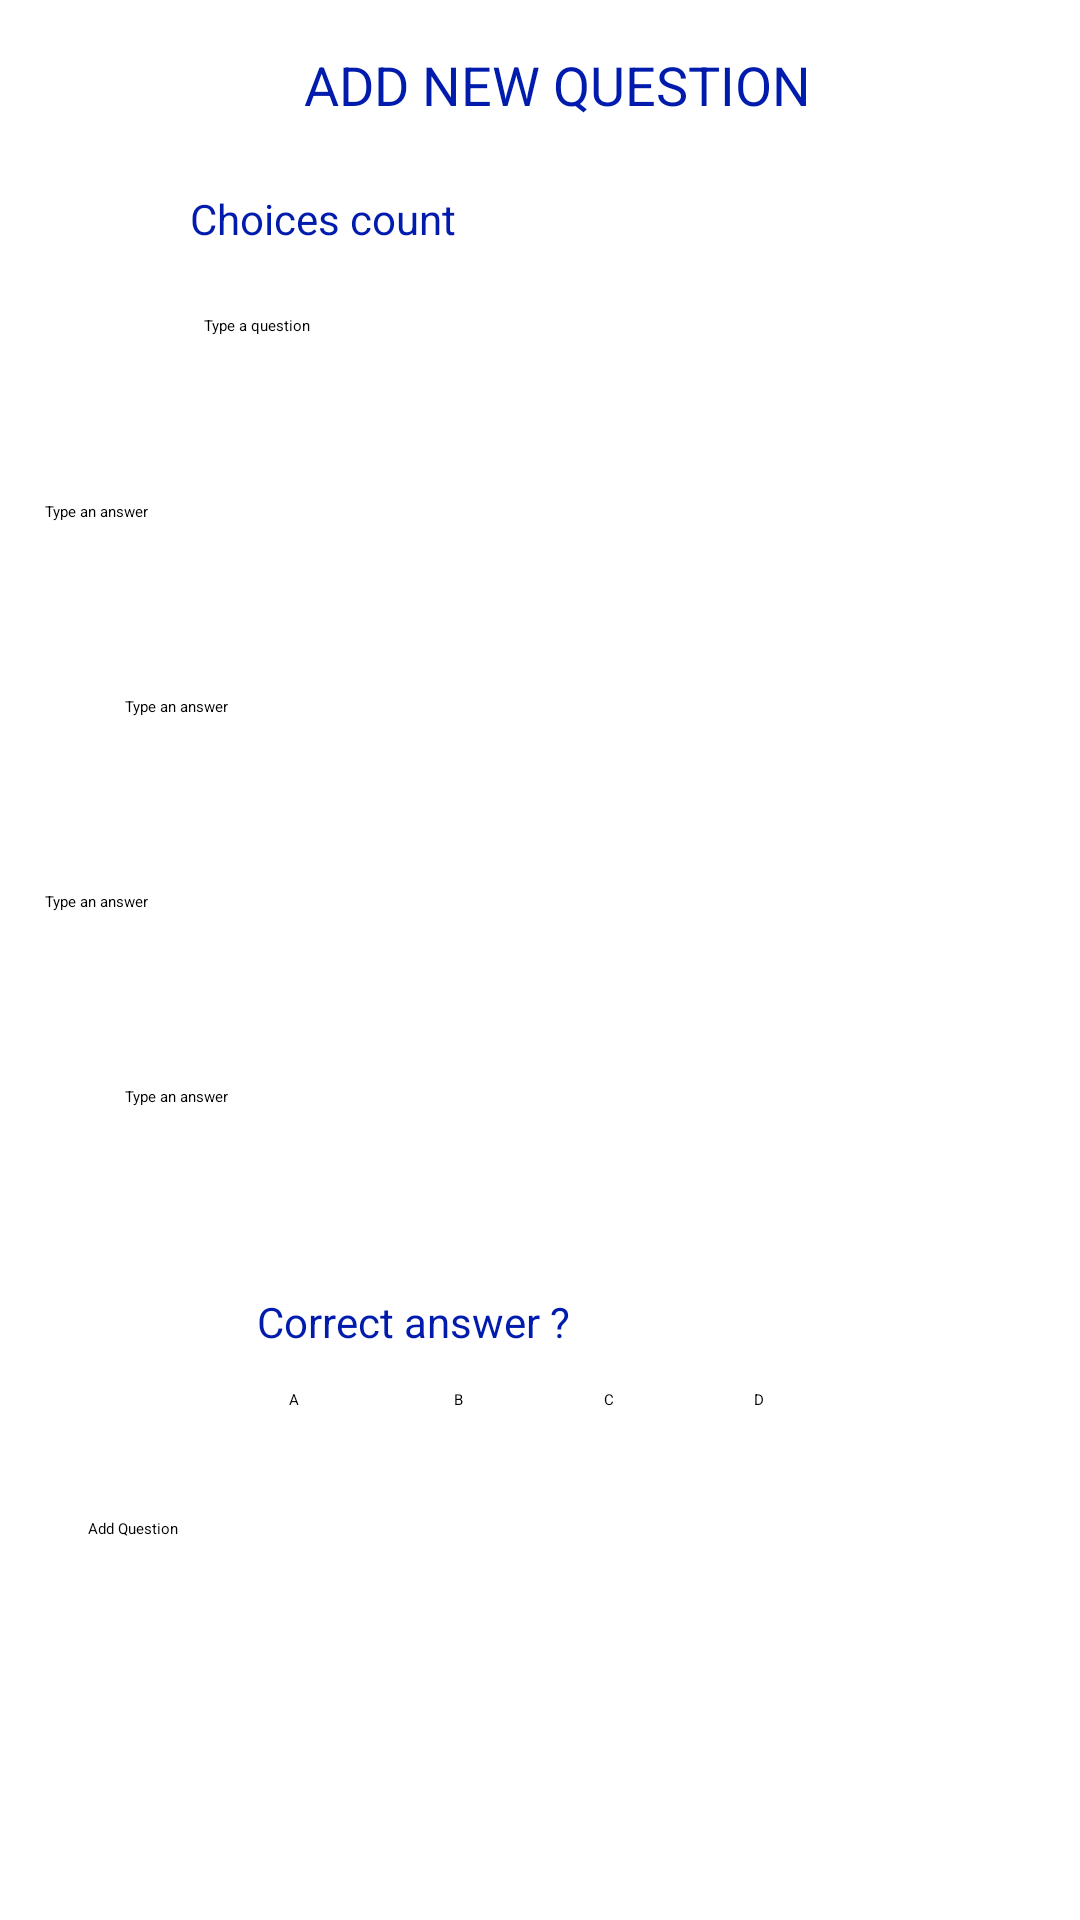

Write the Android layout XML for this screen, with the resource values it uses.
<!-- AndroidManifest.xml: application theme Theme.Main -->
<!-- res/layout/activity_add_question.xml -->
<?xml version="1.0" encoding="utf-8"?>
<androidx.constraintlayout.widget.ConstraintLayout xmlns:android="http://schemas.android.com/apk/res/android"
    xmlns:app="http://schemas.android.com/apk/res-auto"
    xmlns:tools="http://schemas.android.com/tools"
    android:layout_width="match_parent"
    android:layout_height="match_parent"
    tools:context=".AddQuestion">

    <TextView
        android:id="@+id/textView3"
        android:layout_width="wrap_content"
        android:layout_height="wrap_content"
        android:layout_marginStart="120dp"
        android:layout_marginTop="16dp"
        android:layout_marginEnd="160dp"
        android:text="ADD NEW QUESTION"
        android:textColor="#011BAC"
        android:textSize="18sp"
        app:layout_constraintEnd_toEndOf="parent"
        app:layout_constraintHorizontal_bias="0.21"
        app:layout_constraintStart_toStartOf="parent"
        app:layout_constraintTop_toTopOf="parent" />

    <EditText
        android:id="@+id/TextQuestion"
        android:layout_width="273dp"
        android:layout_height="54dp"
        android:layout_marginStart="68dp"
        android:layout_marginTop="12dp"
        android:layout_marginEnd="67dp"
        android:ems="10"
        android:gravity="start|top"
        android:hint="Type a question"
        android:inputType="textMultiLine"
        app:layout_constraintEnd_toEndOf="parent"
        app:layout_constraintHorizontal_bias="0.0"
        app:layout_constraintStart_toStartOf="parent"
        app:layout_constraintTop_toBottomOf="@+id/radioGroup2" />

    <EditText
        android:id="@+id/TextAnswerA"
        android:layout_width="278dp"
        android:layout_height="57dp"
        android:layout_marginStart="68dp"
        android:layout_marginTop="8dp"
        android:layout_marginEnd="67dp"
        android:ems="10"
        android:gravity="start|top"
        android:hint="Type an answer"
        android:inputType="textMultiLine"
        app:layout_constraintEnd_toEndOf="parent"
        app:layout_constraintHorizontal_bias="1.0"
        app:layout_constraintStart_toStartOf="parent"
        app:layout_constraintTop_toBottomOf="@+id/TextQuestion" />

    <EditText
        android:id="@+id/TextAnswerD"
        android:layout_width="278dp"
        android:layout_height="57dp"
        android:layout_marginStart="68dp"
        android:layout_marginTop="8dp"
        android:layout_marginEnd="67dp"
        android:ems="10"
        android:gravity="start|top"
        android:hint="Type an answer"
        android:inputType="textMultiLine"
        app:layout_constraintEnd_toEndOf="parent"
        app:layout_constraintStart_toStartOf="parent"
        app:layout_constraintTop_toBottomOf="@+id/TextAnswerC" />

    <RadioGroup
        android:id="@+id/radioGroup"
        android:layout_width="280dp"
        android:layout_height="32dp"
        android:layout_marginStart="59dp"
        android:layout_marginTop="12dp"
        android:layout_marginEnd="93dp"
        android:gravity="center"
        android:orientation="horizontal"
        app:layout_constraintEnd_toEndOf="parent"
        app:layout_constraintHorizontal_bias="0.0"
        app:layout_constraintStart_toStartOf="parent"
        app:layout_constraintTop_toBottomOf="@+id/textView4">

        <RadioButton
            android:id="@+id/CheckTwo"
            android:layout_width="55dp"
            android:layout_height="30dp"
            android:text="A"
            tools:text="A" />

        <RadioButton
            android:id="@+id/CheckThree"
            android:layout_width="50dp"
            android:layout_height="30dp"
            android:text="B"
            tools:text="B" />

        <RadioButton
            android:id="@+id/CheckFour"
            android:layout_width="50dp"
            android:layout_height="30dp"
            android:orientation="vertical"
            android:text="C"
            tools:text="C" />

        <RadioButton
            android:id="@+id/CheckFive"
            android:layout_width="50dp"
            android:layout_height="30dp"
            android:text="D" />

    </RadioGroup>

    <Button
        android:id="@+id/ButtonSave"
        android:layout_width="310dp"
        android:layout_height="60dp"
        android:layout_marginStart="144dp"
        android:layout_marginTop="12dp"
        android:layout_marginEnd="174dp"
        android:width="300dp"
        android:text="Add Question"
        app:layout_constraintEnd_toEndOf="parent"
        app:layout_constraintHorizontal_bias="0.429"
        app:layout_constraintStart_toStartOf="parent"
        app:layout_constraintTop_toBottomOf="@+id/radioGroup" />

    <TextView
        android:id="@+id/textView4"
        android:layout_width="wrap_content"
        android:layout_height="wrap_content"
        android:layout_marginStart="64dp"
        android:layout_marginTop="12dp"
        android:layout_marginEnd="170dp"
        android:text="Correct answer ?"
        android:textColor="#011BAC"
        android:textSize="14sp"
        app:layout_constraintEnd_toEndOf="parent"
        app:layout_constraintHorizontal_bias="1.0"
        app:layout_constraintStart_toStartOf="parent"
        app:layout_constraintTop_toBottomOf="@+id/TextAnswerD" />

    <TextView
        android:id="@+id/textView8"
        android:layout_width="wrap_content"
        android:layout_height="wrap_content"
        android:layout_marginStart="30dp"
        android:layout_marginTop="23dp"
        android:layout_marginEnd="15dp"
        android:text="Choices count"
        android:textColor="#011BAC"
        android:textSize="14sp"
        app:layout_constraintEnd_toStartOf="@+id/radioGroup2"
        app:layout_constraintStart_toStartOf="parent"
        app:layout_constraintTop_toBottomOf="@+id/textView3" />

    <EditText
        android:id="@+id/TextAnswerC"
        android:layout_width="278dp"
        android:layout_height="57dp"
        android:layout_marginStart="68dp"
        android:layout_marginTop="8dp"
        android:layout_marginEnd="67dp"
        android:ems="10"
        android:gravity="start|top"
        android:hint="Type an answer"
        android:inputType="textMultiLine"
        app:layout_constraintEnd_toEndOf="parent"
        app:layout_constraintHorizontal_bias="1.0"
        app:layout_constraintStart_toStartOf="parent"
        app:layout_constraintTop_toBottomOf="@+id/TextAnswerB" />

    <EditText
        android:id="@+id/TextAnswerB"
        android:layout_width="278dp"
        android:layout_height="57dp"
        android:layout_marginStart="68dp"
        android:layout_marginTop="8dp"
        android:layout_marginEnd="67dp"
        android:ems="10"
        android:gravity="start|top"
        android:hint="Type an answer"
        android:inputType="textMultiLine"
        app:layout_constraintEnd_toEndOf="parent"
        app:layout_constraintStart_toStartOf="parent"
        app:layout_constraintTop_toBottomOf="@+id/TextAnswerA" />

    <RadioGroup
        android:id="@+id/radioGroup2"
        android:layout_width="wrap_content"
        android:layout_height="41dp"
        android:layout_marginStart="200dp"
        android:layout_marginTop="52dp"
        android:layout_marginEnd="329dp"
        android:orientation="horizontal"
        app:layout_constraintEnd_toEndOf="parent"
        app:layout_constraintHorizontal_bias="0.09"
        app:layout_constraintStart_toStartOf="parent"
        app:layout_constraintTop_toTopOf="parent">

        <RadioButton
            android:id="@+id/rdtwo"
            android:layout_width="57dp"
            android:layout_height="wrap_content"
            android:text="2" />

        <RadioButton
            android:id="@+id/rdthree"
            android:layout_width="56dp"
            android:layout_height="wrap_content"
            android:text="3" />

        <RadioButton
            android:id="@+id/rdfour"
            android:layout_width="58dp"
            android:layout_height="match_parent"
            android:layout_weight="1"
            android:text="4" />
    </RadioGroup>

</androidx.constraintlayout.widget.ConstraintLayout>
<!-- resources referenced by this layout -->
<resources>
  <style name="Theme.Main" parent="Theme.MaterialComponents.DayNight.DarkActionBar">
          
          <item name="colorPrimary">@color/purple_200</item>
          <item name="colorPrimaryVariant">@color/purple_700</item>
          <item name="colorOnPrimary">@color/black</item>
          
          <item name="colorSecondary">@color/teal_200</item>
          <item name="colorSecondaryVariant">@color/teal_200</item>
          <item name="colorOnSecondary">@color/black</item>
          
          <item name="android:statusBarColor" tools:targetApi="l">?attr/colorPrimaryVariant</item>
          
      </style>
  <!-- not gathered from this repository: default colours our renderer supplied (Android Studio template values) -->
  <color name="purple_200">#FFBB86FC</color>
  <color name="purple_700">#FF3700B3</color>
  <color name="teal_200">#FF03DAC5</color>
  <color name="black">#FF000000</color>
</resources>
